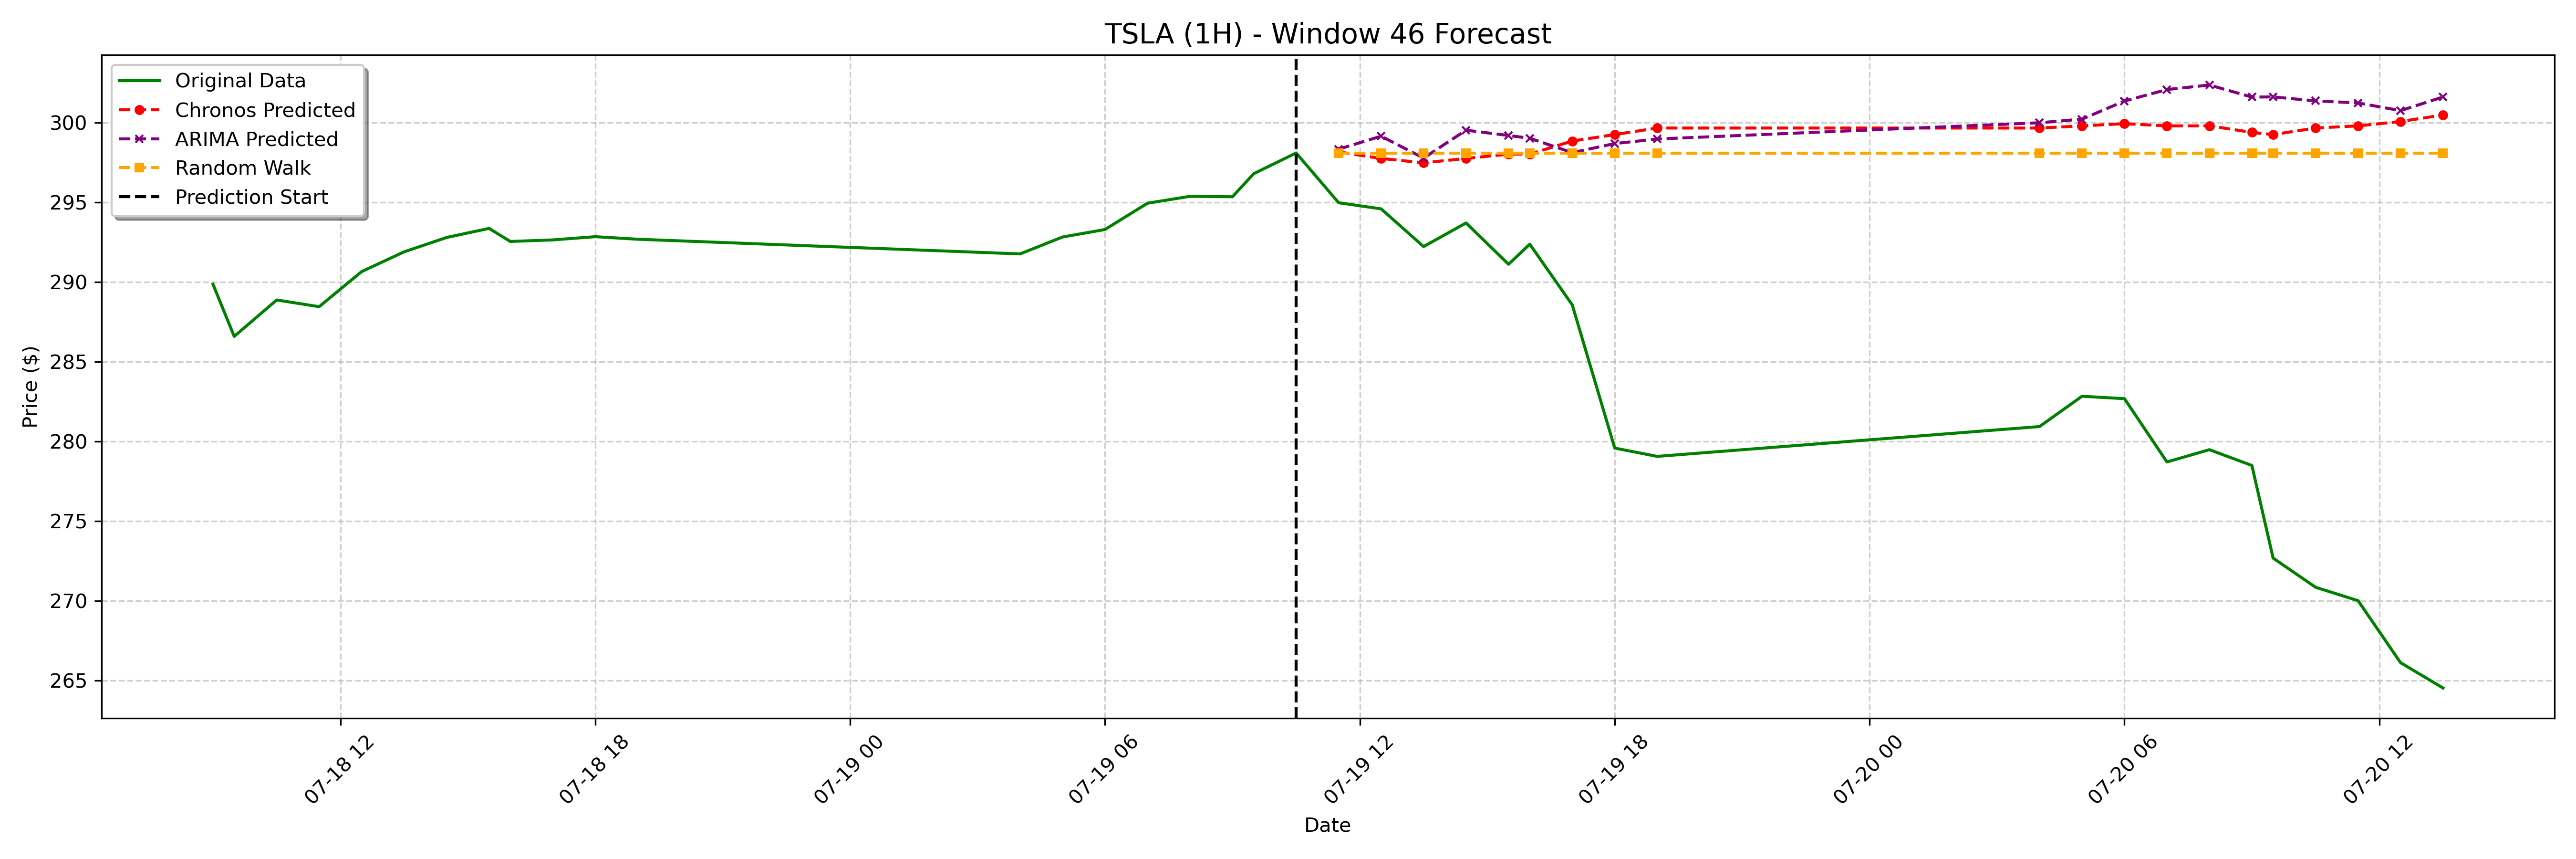

The data file committed next to this chart (first rows):
date, actual, chronos_forecast, arima_forecast, random_walk_forecast
2023-07-19 11:30:00-04:00, 295, 298.2, 298.3, 298.1
2023-07-19 12:30:00-04:00, 294.6, 297.8, 299.2, 298.1
2023-07-19 13:30:00-04:00, 292.2, 297.5, 297.8, 298.1
2023-07-19 14:30:00-04:00, 293.7, 297.8, 299.5, 298.1
2023-07-19 15:30:00-04:00, 291.1, 298, 299.2, 298.1
2023-07-19 16:00:00-04:00, 292.4, 298, 299, 298.1
2023-07-19 17:00:00-04:00, 288.6, 298.8, 298.1, 298.1
2023-07-19 18:00:00-04:00, 279.6, 299.3, 298.7, 298.1
2023-07-19 19:00:00-04:00, 279.1, 299.7, 299, 298.1
2023-07-20 04:00:00-04:00, 280.9, 299.7, 300, 298.1
2023-07-20 05:00:00-04:00, 282.8, 299.8, 300.2, 298.1
2023-07-20 06:00:00-04:00, 282.7, 299.9, 301.4, 298.1
2023-07-20 07:00:00-04:00, 278.7, 299.8, 302.1, 298.1
2023-07-20 08:00:00-04:00, 279.5, 299.8, 302.4, 298.1
2023-07-20 09:00:00-04:00, 278.5, 299.4, 301.6, 298.1
2023-07-20 09:30:00-04:00, 272.7, 299.3, 301.6, 298.1
2023-07-20 10:30:00-04:00, 270.9, 299.7, 301.4, 298.1
2023-07-20 11:30:00-04:00, 270, 299.8, 301.2, 298.1
2023-07-20 12:30:00-04:00, 266.1, 300.1, 300.8, 298.1
2023-07-20 13:30:00-04:00, 264.5, 300.5, 301.6, 298.1
